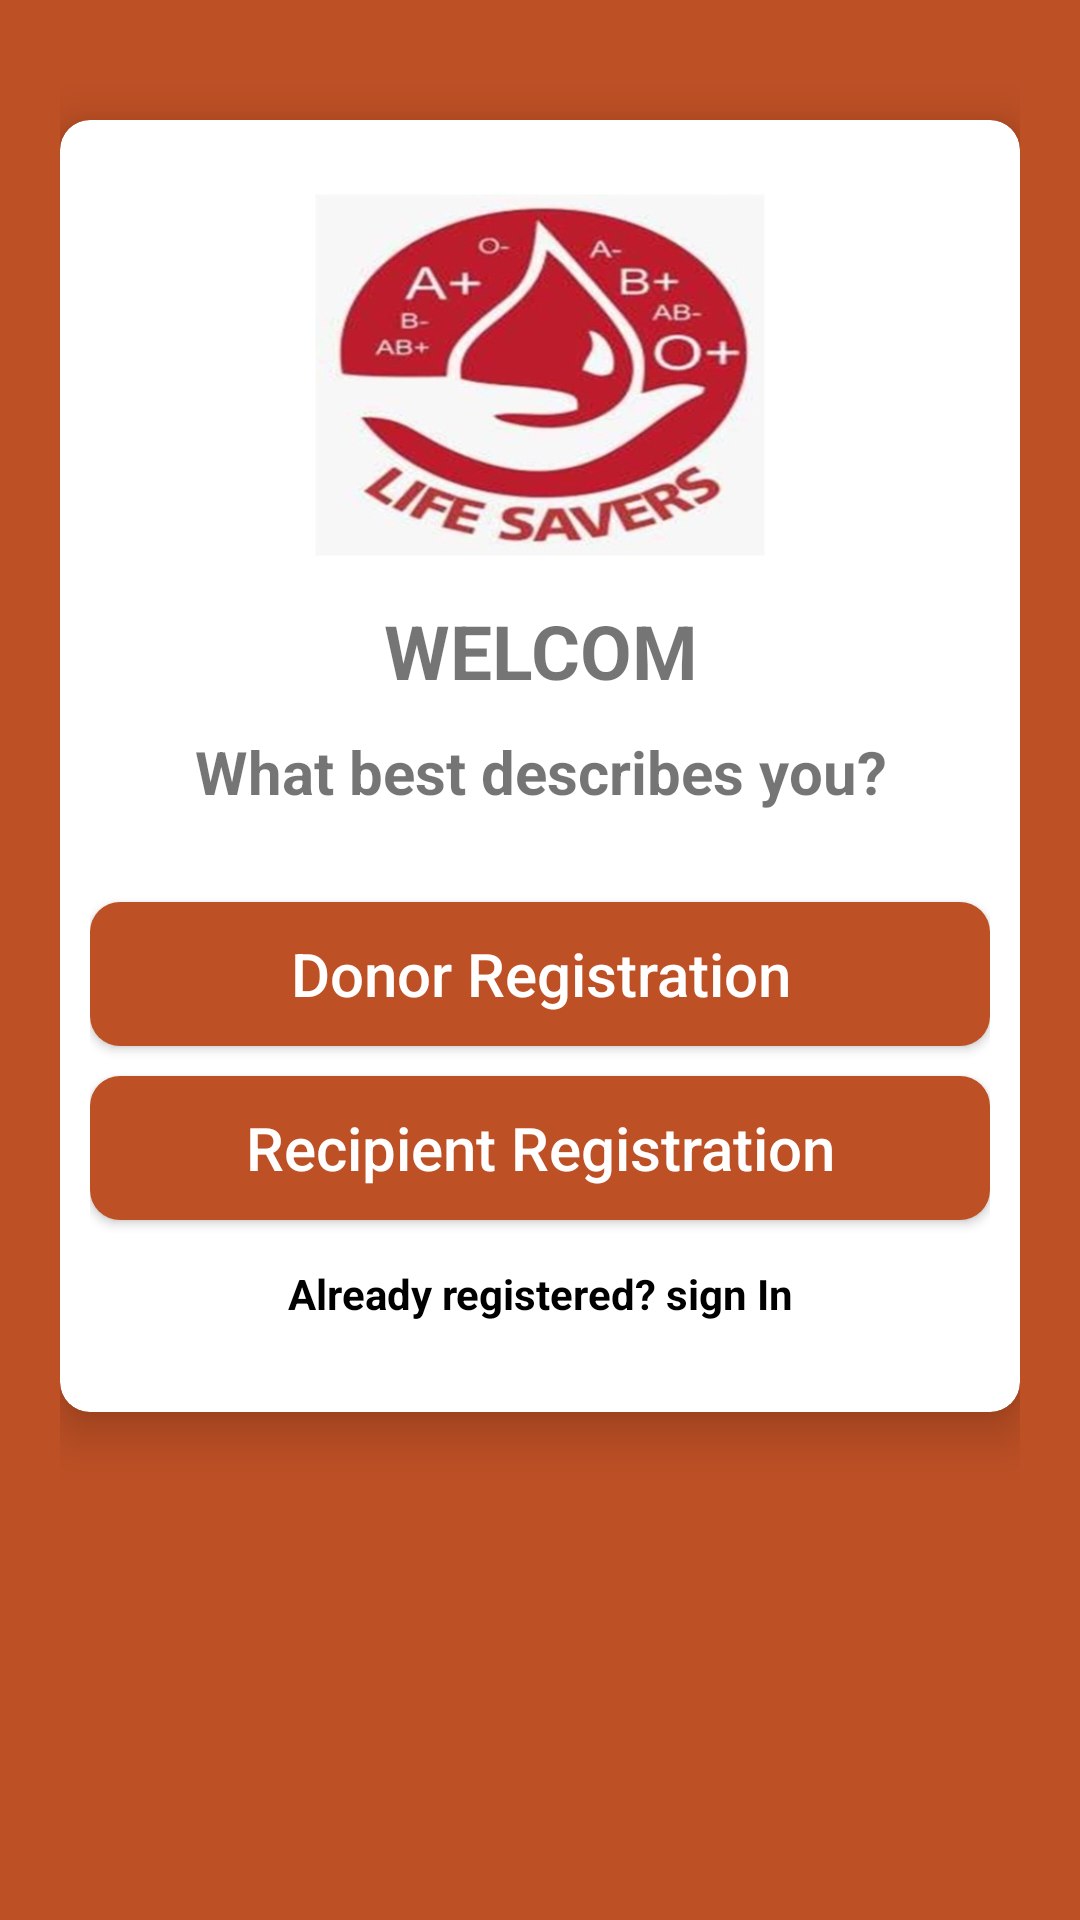

Produce the Android XML layout that renders to this screen, including the resource entries it uses.
<!-- AndroidManifest.xml: application theme Theme.BDA -->
<!-- res/layout/activity_select_registration.xml -->
<?xml version="1.0" encoding="utf-8"?>
<LinearLayout xmlns:android="http://schemas.android.com/apk/res/android"
    xmlns:app="http://schemas.android.com/apk/res-auto"
    xmlns:tools="http://schemas.android.com/tools"
    android:layout_width="match_parent"
    android:layout_height="match_parent"
    android:orientation="vertical"
    android:padding="20dp"
    android:background="#Be5025"
    tools:context=".SelectRegistrationActivity">

    <androidx.cardview.widget.CardView
        android:layout_width="match_parent"
        android:layout_height="wrap_content"
        android:layout_marginTop="20dp"
        app:cardCornerRadius="10dp"
        android:background="#fff"
        app:cardElevation="10dp"
        android:elevation="10dp">

        <LinearLayout
            android:layout_width="match_parent"
            android:layout_height="wrap_content"
            android:layout_margin="10dp"
            android:orientation="vertical">

            <ImageView

                android:layout_width="150dp"
                android:layout_height="150dp"
                android:layout_gravity="center"
                android:layout_marginTop="0dp"
                android:src="@drawable/applogo"/>

            <TextView
                android:text="WELCOM"
                android:textcolor="#000"
                android:textSize="25sp"
                android:textStyle="bold"
                android:gravity="center"
                android:layout_width="match_parent"
                android:layout_height="wrap_content"/>
            <TextView

                android:text="What best describes you?"
                android:textcolor="#000"
                android:textSize="20sp"
                android:gravity="center"
                android:textStyle="bold"
                android:layout_marginTop="10dp"
                android:layout_width="match_parent"
                android:layout_height="wrap_content"/>

            <LinearLayout
                android:layout_width="match_parent"
                android:layout_height="wrap_content"
                android:layout_marginTop="10dp"
                android:orientation="vertical"
                android:layout_marginBottom="20dp">

                <Button
                    android:layout_width="match_parent"
                    android:layout_height="wrap_content"
                    android:id="@+id/donorButton"
                    android:text="Donor Registration"
                    android:textAllCaps="false"
                    android:layout_marginTop="20dp"
                    android:layout_gravity="center"
                    android:textColor="#fff"
                    android:textSize="20dp"
                    android:background="@drawable/buttons_background"/>

                <Button
                    android:layout_width="match_parent"
                    android:layout_height="wrap_content"
                    android:id="@+id/recipientButton"
                    android:text="Recipient Registration"
                    android:textAllCaps="false"
                    android:layout_marginTop="10dp"
                    android:layout_gravity="center"
                    android:textColor="#fff"
                    android:textSize="20dp"
                    android:background="@drawable/buttons_background"/>

                <TextView
                    android:id="@+id/backButton"
                    android:text="Already registered? sign In"
                    android:layout_marginTop="15dp"
                    android:textColor="#000"
                    android:textStyle="bold"
                    android:gravity="center"
                    android:layout_width="match_parent"
                    android:layout_height="wrap_content"/>

            </LinearLayout>
        </LinearLayout>
    </androidx.cardview.widget.CardView>



</LinearLayout>
<!-- resources referenced by this layout -->
<resources>
  <!-- drawable applogo: jpeg bitmap (drawable, 30405 bytes) -->
  <!-- drawable buttons_background (drawable) -->
  <?xml version="1.0" encoding="utf-8"?>
  
  <shape xmlns:android="http://schemas.android.com/apk/res/android">
  
      <solid
          android:color="#Be5025"/>
      <corners
          android:radius="10dp"/>
  </shape>
  <style name="Theme.BDA" parent="Theme.MaterialComponents.Light.NoActionBar">
          
          <item name="colorPrimary">@color/purple_500</item>
          <item name="colorPrimaryVariant">@color/purple_700</item>
          <item name="colorOnPrimary">@color/white</item>
          
          <item name="colorSecondary">@color/teal_200</item>
          <item name="colorSecondaryVariant">@color/teal_700</item>
          <item name="colorOnSecondary">@color/black</item>
          
          <item name="android:statusBarColor" tools:targetApi="l">?attr/colorPrimaryVariant</item>
          
      </style>
  <color name="purple_500">#FF6200EE</color>
  <color name="purple_700">#FF3700B3</color>
  <color name="white">#FFFFFFFF</color>
  <color name="teal_200">#FF03DAC5</color>
  <color name="teal_700">#FF018786</color>
  <color name="black">#FF000000</color>
</resources>
